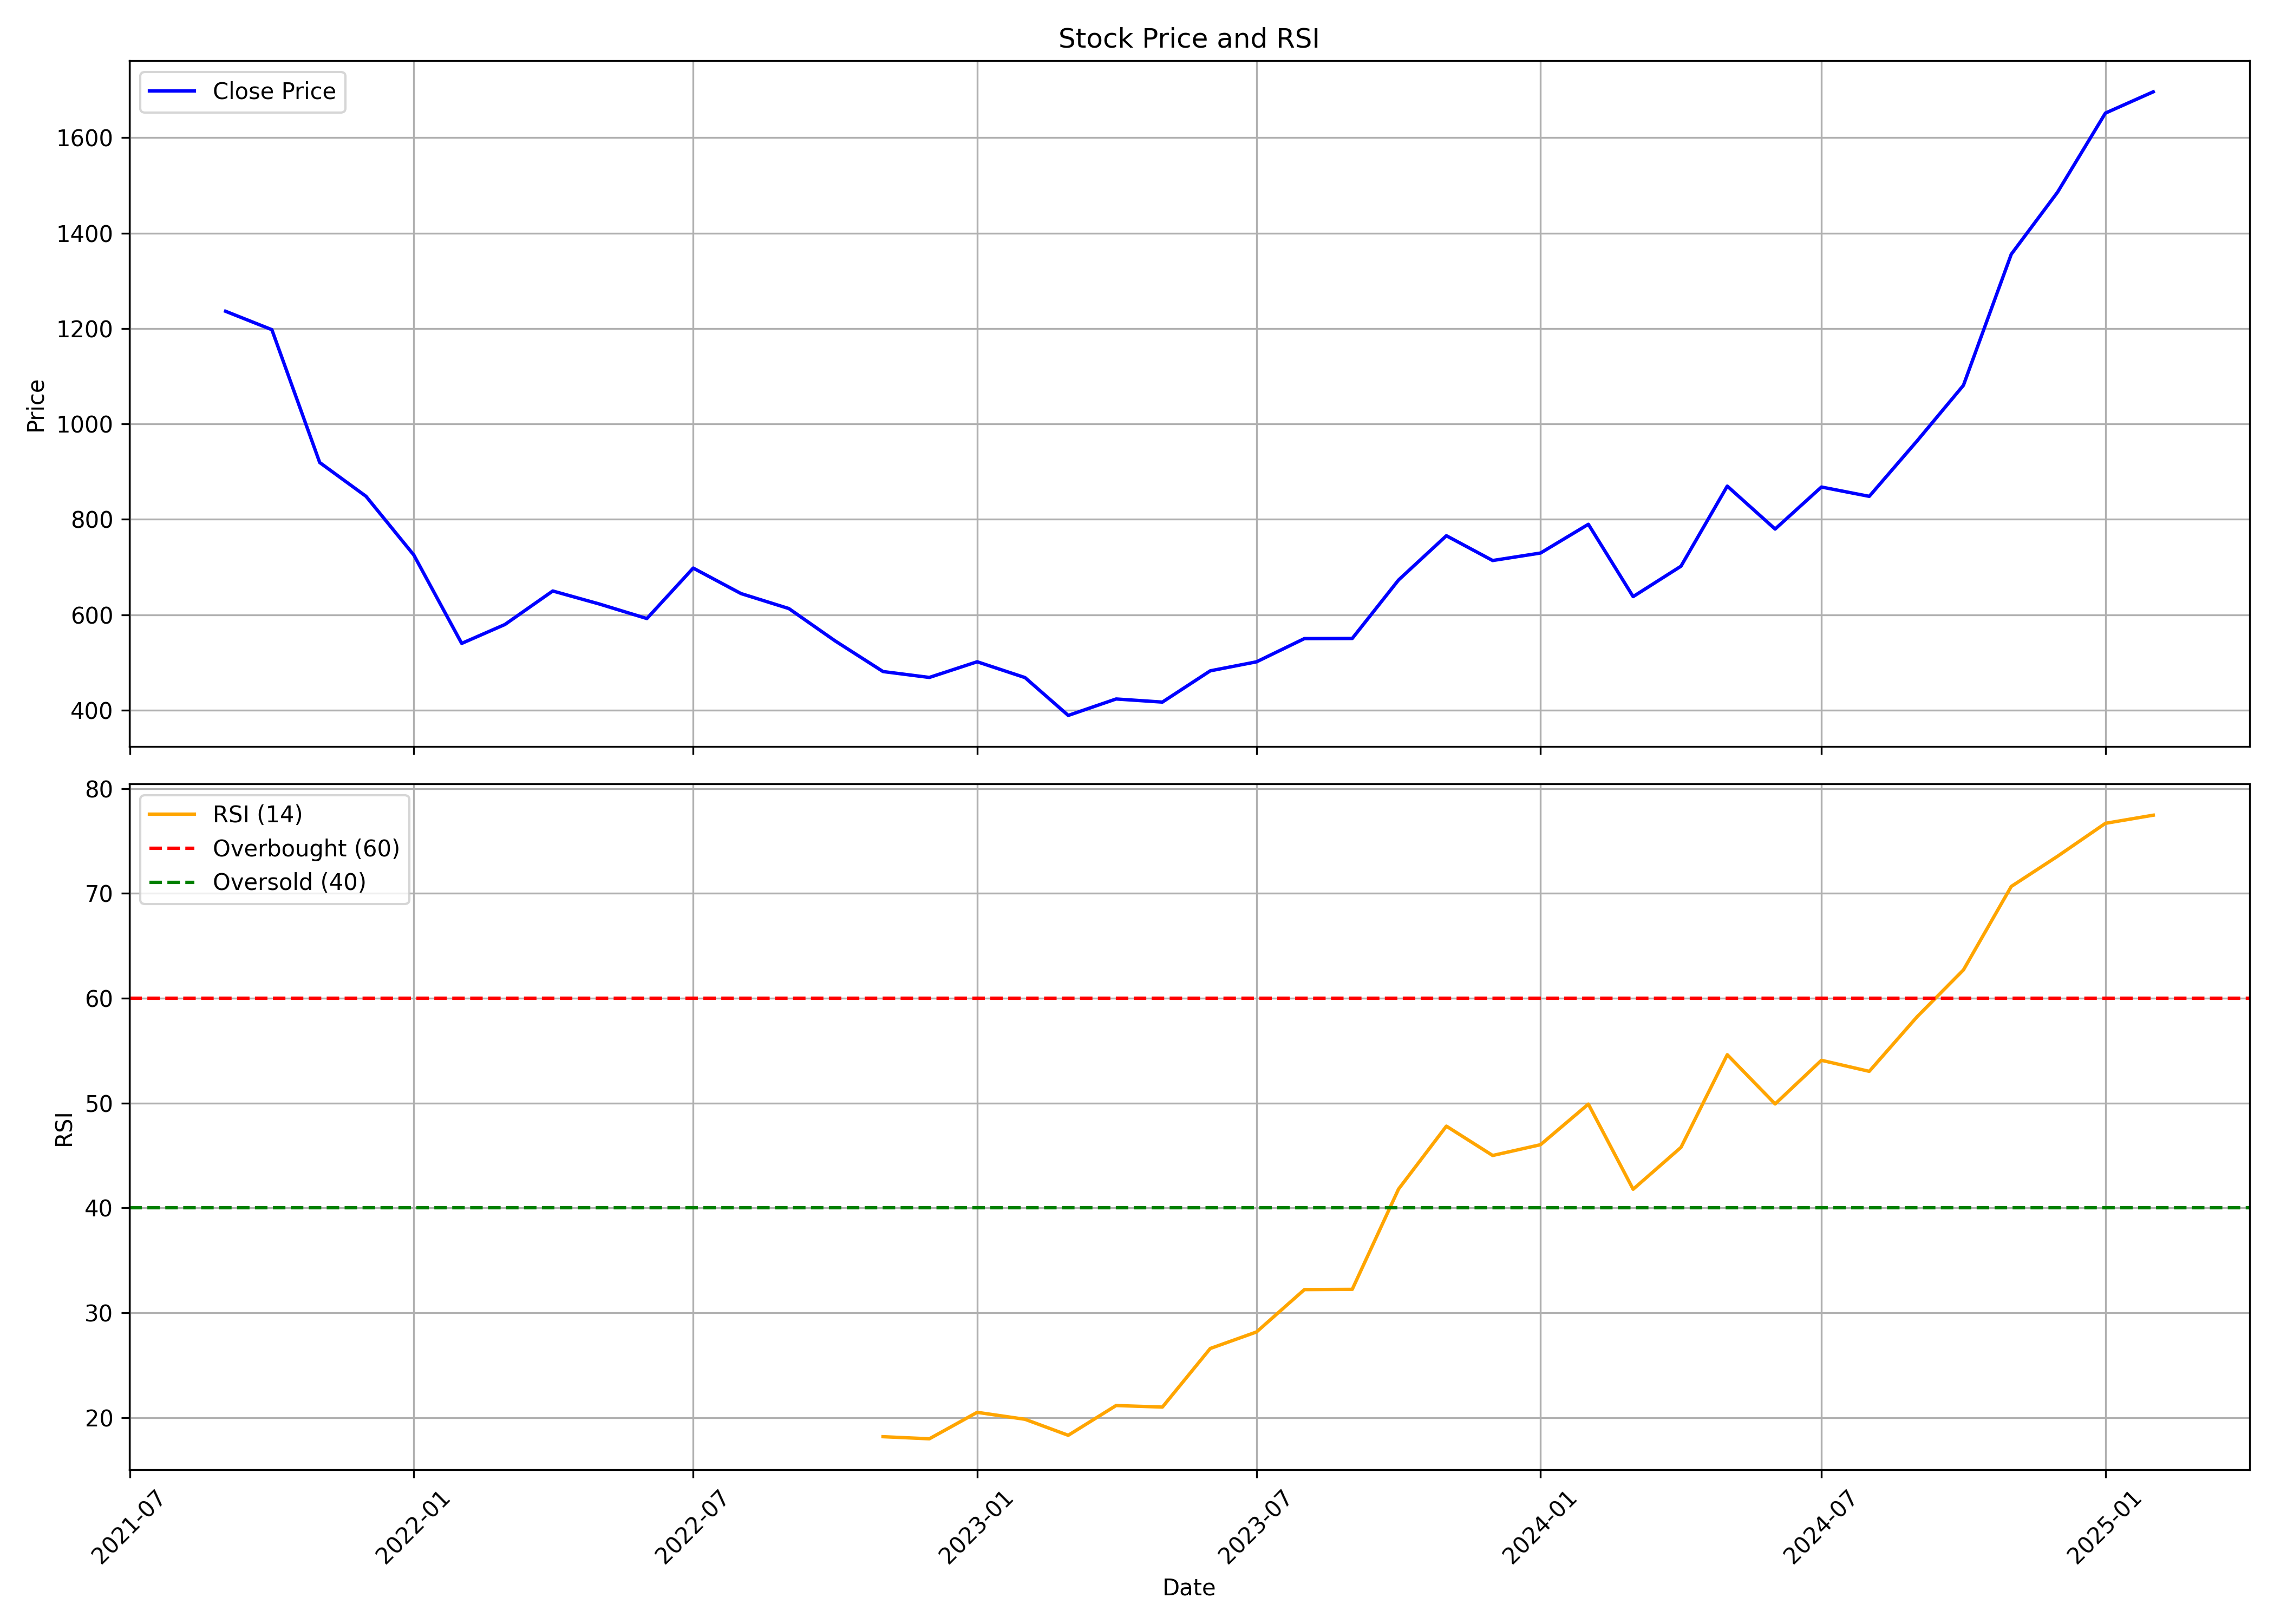

The data file committed next to this chart (first rows):
, date, symbol, open, high, low, close, volume, rsi
0, 2021-09-01, CARTRADE, 1490, 1544, 1211, 1236, 6442102, 
1, 2021-10-01, CARTRADE, 1234, 1462, 1155, 1198, 4396251, 
2, 2021-11-01, CARTRADE, 1200, 1213, 902.5, 919.1, 4148813, 
3, 2021-12-01, CARTRADE, 922.0, 982.8, 805.0, 848.3, 5949681, 
4, 2022-01-01, CARTRADE, 846.5, 891, 650.0, 725.2, 5134209, 
5, 2022-02-01, CARTRADE, 733.0, 768.5, 460.0, 540.0, 6702429, 
6, 2022-03-01, CARTRADE, 540.0, 647.5, 493.0, 579.6, 6994365, 
7, 2022-04-01, CARTRADE, 584.7, 684.4, 577.7, 649.8, 3762692, 
8, 2022-05-01, CARTRADE, 635.0, 694.8, 552.2, 622.8, 3381072, 
9, 2022-06-01, CARTRADE, 622.8, 723.8, 545.2, 592.1, 3867581, 
10, 2022-07-01, CARTRADE, 599.6, 736, 573.0, 697.8, 2900637, 
11, 2022-08-01, CARTRADE, 695.0, 699.9, 595.0, 644.4, 2518732, 
12, 2022-09-01, CARTRADE, 649.3, 733.0, 605.2, 613.0, 1842558, 
13, 2022-10-01, CARTRADE, 610.0, 630.0, 542.6, 545.2, 923077, 
14, 2022-11-01, CARTRADE, 548.0, 553.5, 478, 481.0, 1702220, 18.17
15, 2022-12-01, CARTRADE, 485.3, 518, 445, 468.6, 1454324, 17.97
16, 2023-01-01, CARTRADE, 473.0, 508.8, 454.7, 501.5, 1809490, 20.5
17, 2023-02-01, CARTRADE, 519.0, 560.0, 463.1, 468.4, 3858063, 19.83
18, 2023-03-01, CARTRADE, 469.5, 510.8, 340.1, 389, 3881787, 18.31
19, 2023-04-01, CARTRADE, 385.0, 444.0, 385.0, 423.5, 2619698, 21.15
20, 2023-05-01, CARTRADE, 423.5, 448.3, 407.0, 417.0, 1838941, 21
21, 2023-06-01, CARTRADE, 416.9, 552.0, 413.9, 482.5, 7710660, 26.59
22, 2023-07-01, CARTRADE, 484.8, 584.8, 484.1, 501.4, 9059168, 28.16
23, 2023-08-01, CARTRADE, 502.5, 576.0, 484.1, 550, 5593057, 32.21
24, 2023-09-01, CARTRADE, 554.5, 614.1, 539, 550.3, 3140616, 32.23
25, 2023-10-01, CARTRADE, 550.3, 699.5, 543.8, 672.8, 3817207, 41.79
26, 2023-11-01, CARTRADE, 673.0, 877.0, 656.7, 765.7, 9351098, 47.8
27, 2023-12-01, CARTRADE, 770.0, 792.5, 706.0, 713.7, 3141788, 45
28, 2024-01-01, CARTRADE, 720.0, 758.0, 689, 729.4, 2163260, 46.03
29, 2024-02-01, CARTRADE, 732.3, 802.0, 672, 789.7, 4164119, 49.9
30, 2024-03-01, CARTRADE, 794, 799.5, 623.9, 638, 5117117, 41.78
31, 2024-04-01, CARTRADE, 656.0, 743.9, 650.3, 701.8, 2761087, 45.77
32, 2024-05-01, CARTRADE, 701.8, 973.6, 701.8, 869.7, 19635698, 54.61
33, 2024-06-01, CARTRADE, 918.3, 918.3, 754.0, 779.7, 12177581, 49.91
34, 2024-07-01, CARTRADE, 780.0, 941.8, 771.0, 867.8, 5124721, 54.08
35, 2024-08-01, CARTRADE, 874.1, 964.2, 817.5, 848.2, 5621426, 53.03
36, 2024-09-01, CARTRADE, 851.0, 1034, 830.0, 964.5, 13625928, 58.24
37, 2024-10-01, CARTRADE, 972.5, 1091, 837.2, 1081, 5434291, 62.7
38, 2024-11-01, CARTRADE, 1085, 1395, 1060, 1356, 7179376, 70.66
39, 2024-12-01, CARTRADE, 1360, 1717, 1322, 1486, 8699208, 73.54
40, 2025-01-01, CARTRADE, 1488, 1766, 1294, 1651, 13659379, 76.68
41, 2025-02-01, CARTRADE, 1652, 1837, 1557, 1696, 3383960, 77.46
